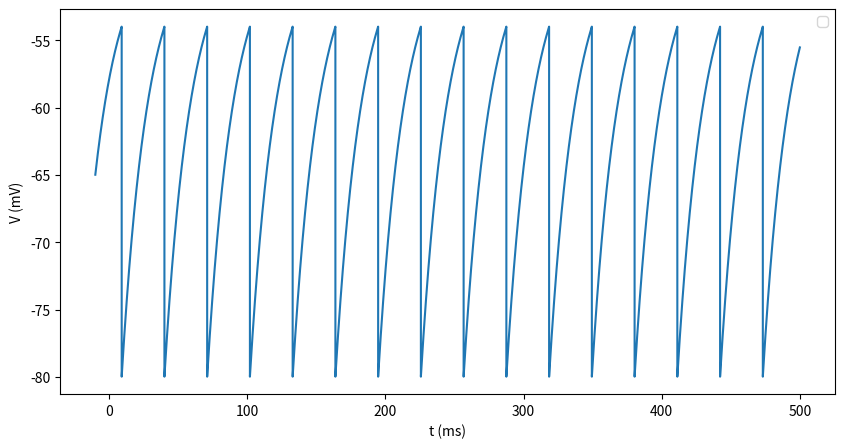

This chart was generated by the following Python code:
import math
import numpy as np
import matplotlib.pyplot as plt

dt = 0.01#ms
C = 1.0#uF/cm^2
E_L = 10.6#mV
t_plot = []
pre_v_plot = []
post_v_plot = []
#---------------------------------------------------------------------------------------------------------------

def calc_v(P_s, v):
    #dvdt = (1.0/tau_m)*(E_L - v - r_mg_s*P_s*(v-E_s) + R_mI_e )
    dvdt = (1.0/tau_m)*(E_L - v - r_mg_s*(v-E_s) + R_mI_e )
    v = v + dvdt*dt
    return v

def P_syn(ft, t):
    return (P_max)*math.exp((ft-t)/tau_s)

if __name__ == '__main__':
    #initialization
    E_L = -70#mV
    E_s = 0.0#mV
    v_th = -54#mV
    v_reset = -80#mV
    tau_m = 20#ms
    tau_s = 10#ms
    P_max = 1.0
    r_mg_s = 0.05
    R_mI_e = 20
    pre_v = -65.0 #mV
    post_v = -70.0#mV
    P_s_pre = 0.0
    P_s_post = 0.0
    pspre_plot = []
    pspost_plot = []
    ft_pre = float('-inf')
    ft_post = float('-inf')
    
    t = -10.0 #ms
    
    while(t<500):
        R_mI_e = R_mI_e

        pre_v = calc_v(P_s_pre, pre_v)
        pre_v_plot = np.append(pre_v_plot, pre_v)
        
        if pre_v > v_th:
            pre_v = v_reset
            ft_pre = t
            
        t_plot = np.append(t_plot, t)
        t += dt
  
    fig = plt.figure(figsize=(10,5),dpi=200)
    plt.xlabel('t (ms)')
    plt.ylabel('V (mV)')
    plt.plot(t_plot, pre_v_plot)#, color='blue')
    plt.legend()
    #plt.savefig('fig.png')
    plt.show()
    
